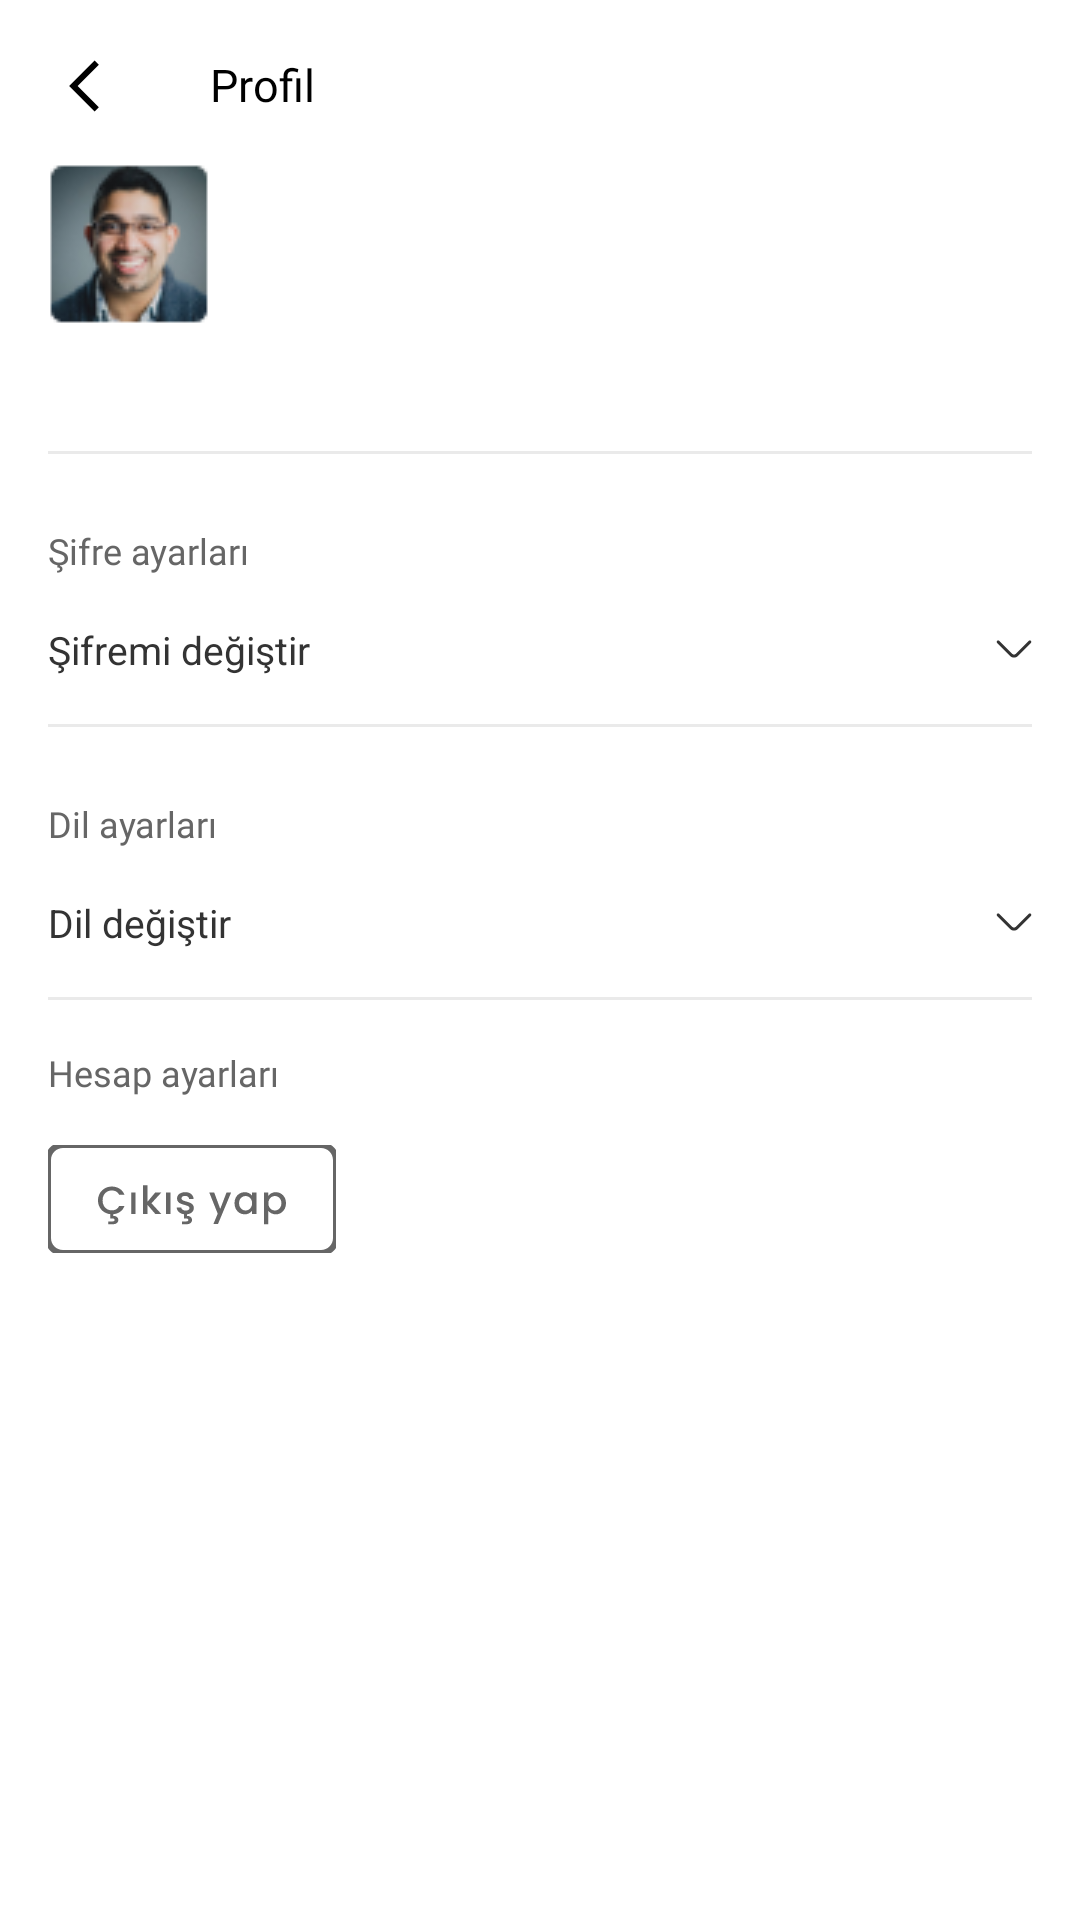

Produce the Android XML layout that renders to this screen, including the resource entries it uses.
<!-- AndroidManifest.xml: application theme AppTheme2 -->
<!-- res/layout/activity_profile.xml -->
<?xml version="1.0" encoding="utf-8"?>
<RelativeLayout xmlns:android="http://schemas.android.com/apk/res/android"
    xmlns:app="http://schemas.android.com/apk/res-auto"
    xmlns:tools="http://schemas.android.com/tools"
    android:layout_width="match_parent"
    android:background="@color/white"
    android:layout_height="match_parent"
    tools:context=".activity.ProfileActivity">

    <LinearLayout
        android:layout_width="match_parent"
        android:layout_height="match_parent"
        android:orientation="vertical">

        <LinearLayout
            android:layout_width="match_parent"
            android:layout_height="wrap_content"
            android:gravity="left"
            android:orientation="horizontal">

            <LinearLayout
                android:id="@+id/back_layout"
                android:layout_width="50dp"
                android:layout_height="wrap_content">

            <ImageView
                android:id="@+id/toplanti"
                android:layout_width="wrap_content"
                android:layout_height="wrap_content"
                android:layout_marginLeft="23.05dp"
                android:layout_marginTop="19.52dp"
                android:background="#0000ffff"
                android:src="@drawable/ic_coolicon" />

            </LinearLayout>

            <TextView
                android:id="@+id/t_rbeler"
                android:layout_width="match_parent"
                android:layout_height="wrap_content"
                android:layout_marginLeft="20dp"
                android:layout_marginTop="18dp"
                android:fontFamily="@font/poppins_regular"
                android:text="@string/profil"
                android:textColor="@color/black"
                android:textSize="15sp" />
        </LinearLayout>

        <LinearLayout
            android:id="@+id/profile_info"
            android:layout_width="match_parent"
            android:layout_height="wrap_content"
            android:orientation="horizontal">

            <ImageView
                android:id="@+id/profile_image"
                android:layout_width="54dp"
                android:layout_height="54dp"
                android:layout_marginLeft="16dp"
                android:layout_marginTop="16dp"
                android:adjustViewBounds="true"
                android:src="@drawable/profile" />

            <TextView
                android:id="@+id/kullanici_adi"
                android:layout_width="wrap_content"
                android:layout_height="wrap_content"
                android:layout_marginLeft="12dp"
                android:layout_marginTop="31dp"
                android:fontFamily="@font/poppins_medium"
                android:textColor="@color/black"
                android:textSize="15sp" />
        </LinearLayout>

        <LinearLayout
            android:layout_width="match_parent"
            android:layout_height="wrap_content"
            android:layout_marginLeft="16dp"
            android:layout_marginTop="42dp"
            android:layout_marginRight="16dp">

            <View
                android:layout_width="0dp"
                android:layout_height="1dp"
                android:layout_weight="5"
                android:background="#EAEAEA" />
        </LinearLayout>

        <TextView
            android:layout_width="wrap_content"
            android:layout_height="wrap_content"
            android:layout_marginLeft="16dp"
            android:layout_marginTop="24dp"
            android:fontFamily="@font/poppins_regular"
            android:text="@string/sifre_ayarlari"
            android:textColor="#666666"
            android:textSize="12sp" />

        <LinearLayout
            android:id="@+id/change_pass_layout"
            android:layout_width="match_parent"
            android:layout_height="wrap_content"
            android:layout_marginTop="16dp"
            android:orientation="horizontal">

            <TextView
                android:layout_width="0dp"
                android:layout_height="wrap_content"
                android:layout_marginLeft="16dp"
                android:layout_weight="1"
                android:text="@string/sifremi_degistir"
                android:textColor="#333333"
                android:textSize="13sp" />

            <LinearLayout
                android:layout_width="0dp"
                android:layout_height="match_parent"
                android:layout_marginRight="16dp"
                android:layout_weight="1"
                android:gravity="center|end"
                android:orientation="horizontal">

                <ImageView
                    android:id="@+id/more"
                    android:layout_width="wrap_content"
                    android:layout_height="match_parent"
                    android:src="@drawable/ic_more" />
            </LinearLayout>

        </LinearLayout>

        <LinearLayout
            android:layout_width="match_parent"
            android:layout_height="wrap_content"
            android:layout_marginLeft="16dp"
            android:layout_marginTop="16dp"
            android:layout_marginRight="16dp">

            <View
                android:layout_width="0dp"
                android:layout_height="1dp"
                android:layout_weight="5"
                android:background="#EAEAEA" />
        </LinearLayout>

        <TextView
            android:layout_width="wrap_content"
            android:layout_height="wrap_content"
            android:layout_marginLeft="16dp"
            android:layout_marginTop="24dp"
            android:fontFamily="@font/poppins_regular"
            android:text="@string/dil_ayarlari"
            android:textColor="#666666"
            android:textSize="12sp" />

        <LinearLayout
            android:id="@+id/change_lang_layout"
            android:layout_width="match_parent"
            android:layout_height="wrap_content"
            android:layout_marginTop="16dp"
            android:orientation="horizontal">

            <TextView
                android:layout_width="0dp"
                android:layout_height="wrap_content"
                android:layout_marginLeft="16dp"
                android:layout_weight="1"
                android:text="@string/dil_degistir"
                android:textColor="#333333"
                android:textSize="13sp" />

            <LinearLayout
                android:layout_width="0dp"
                android:layout_height="match_parent"
                android:layout_marginRight="16dp"
                android:layout_weight="1"
                android:gravity="center|end"
                android:orientation="horizontal">

                <ImageView
                    android:id="@+id/more2"
                    android:layout_width="wrap_content"
                    android:layout_height="match_parent"
                    android:src="@drawable/ic_more" />
            </LinearLayout>

        </LinearLayout>

        <LinearLayout
            android:layout_width="match_parent"
            android:layout_height="wrap_content"
            android:layout_marginLeft="16dp"
            android:layout_marginTop="16dp"
            android:layout_marginRight="16dp">

            <View
                android:layout_width="0dp"
                android:layout_height="1dp"
                android:layout_weight="5"
                android:background="#EAEAEA" />
        </LinearLayout>

        <TextView
            android:layout_width="wrap_content"
            android:layout_height="wrap_content"
            android:layout_marginLeft="16dp"
            android:layout_marginTop="16dp"
            android:fontFamily="@font/poppins_regular"
            android:text="@string/hesap_ayarlari"
            android:textColor="#666666"
            android:textSize="12sp" />

        <ImageView
            android:id="@+id/logout"
            android:layout_width="wrap_content"
            android:layout_height="wrap_content"
            android:layout_marginLeft="16dp"
            android:layout_marginTop="16dp"
            android:src="@drawable/ic_exit" />

    </LinearLayout>

</RelativeLayout>
<!-- resources referenced by this layout -->
<resources>
  <color name="black">#000000</color>
  <color name="white">#FFFFFF</color>
  <!-- drawable ic_coolicon (drawable) -->
  <vector xmlns:android="http://schemas.android.com/apk/res/android"
      android:width="10dp"
      android:height="18dp"
      android:viewportWidth="10"
      android:viewportHeight="18">
    <path
        android:pathData="M8.535,0.515L0.05,9L8.535,17.485L9.95,16.071L2.878,9L9.95,1.929L8.535,0.515Z"
        android:fillColor="#000000"/>
  </vector>
  <!-- drawable ic_exit: vector/xml drawable (drawable, 6153 chars, omitted) -->
  <!-- drawable ic_more (drawable) -->
  <vector xmlns:android="http://schemas.android.com/apk/res/android"
      android:width="12dp"
      android:height="7dp"
      android:viewportWidth="12"
      android:viewportHeight="7">
    <path
        android:pathData="M6,6.2C5.5333,6.2 5.0667,6.02 4.7133,5.6667L0.3667,1.32C0.1733,1.1267 0.1733,0.8067 0.3667,0.6133C0.56,0.42 0.88,0.42 1.0733,0.6133L5.42,4.96C5.74,5.28 6.26,5.28 6.58,4.96L10.9267,0.6133C11.12,0.42 11.44,0.42 11.6333,0.6133C11.8267,0.8067 11.8267,1.1267 11.6333,1.32L7.2867,5.6667C6.9334,6.02 6.4667,6.2 6,6.2Z"
        android:fillColor="#333333"/>
  </vector>
  <!-- drawable profile: png bitmap (drawable, 6320 bytes) -->
  <string name="dil_ayarlari">Dil ayarları</string>
  <string name="dil_degistir">Dil değiştir</string>
  <string name="hesap_ayarlari">Hesap ayarları</string>
  <string name="profil">Profil</string>
  <string name="sifre_ayarlari">Şifre ayarları</string>
  <string name="sifremi_degistir">Şifremi değiştir</string>
  <style name="AppTheme2" parent="Theme.Design.Light.NoActionBar">
          <item name="colorPrimary">#666666</item>
          <item name="colorPrimaryDark">#666666</item>
          <item name="colorAccent">#666666</item>
          <item name="android:statusBarColor">@android:color/white</item>
      </style>
</resources>
